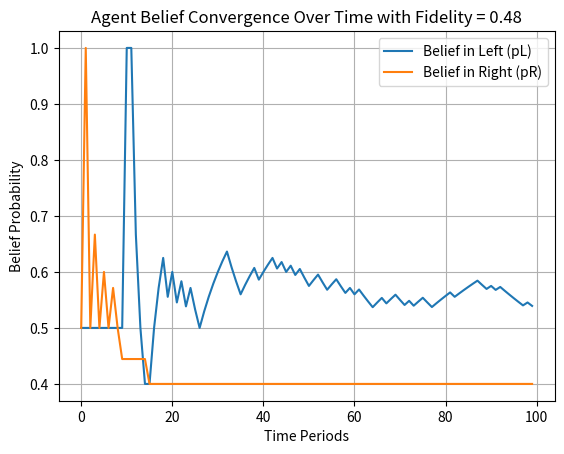

Recreate this plot in Python.
import random
import matplotlib.pyplot as plt

# Parameters
V_H = 1  # Value for high
V_L = 0  # Value for low
xi = 0.48  # Fidelity - (Probability of receiving the opposite signal)


# Location of V_H (True for Right, False for Left)
#V_H_location = random.choice([True, False])  # Randomly choose for simulation
#or choose manually:
V_H_location = False #for left
#V_H_location = True #for right

# Initialize counters
nL_s = 0  # Successful Left trials
nL = 0    # Total Left trials
nR_s = 0  # Successful Right trials
nR = 0    # Total Right trials


# Lists to track beliefs over time
pL_history = []
pR_history = []

# Function to simulate one decision period
def simulate_decision():
    global nL_s, nL, nR_s, nR

    # Agent's belief about success probabilities
    pL = nL_s / nL if nL > 0 else 0.5  # Avoid division by zero
    pR = nR_s / nR if nR > 0 else 0.5

    # Store the probabilities
    pL_history.append(pL)
    pR_history.append(pR)

    # Calculate probabilities for decision making
    P_L_greater_R = (nL_s + nR - nR_s) / (nR + nL) if (nR + nL) > 0 else 0.5
    P_R_greater_L = (nR_s + nL - nL_s) / (nR + nL) if (nR + nL) > 0 else 0.5

    # Agent makes a decision
    decision = 'L' if P_L_greater_R > P_R_greater_L else 'R'

    # Determine actual outcome
    if decision == 'L':
        nL += 1
        if (random.random() > xi and not V_H_location) or (random.random() <= xi and V_H_location):
            nL_s += 1
    else:
        nR += 1
        if (random.random() > xi and V_H_location) or (random.random() <= xi and not V_H_location):
            nR_s += 1


# Simulation loop
num_periods = 100  # Number of periods to simulate
for _ in range(num_periods):
    simulate_decision()

# Results
print(f"Location of V_H: {'Right' if V_H_location else 'Left'}")
print(f"Total Left Trials: {nL}, Successful Left Trials: {nL_s}")
print(f"Total Right Trials: {nR}, Successful Right Trials: {nR_s}")

# Plotting the beliefs over time
plt.plot(pL_history, label='Belief in Left (pL)')
plt.plot(pR_history, label='Belief in Right (pR)')
plt.xlabel('Time Periods')
plt.ylabel('Belief Probability')
plt.title('Agent Belief Convergence Over Time with Fidelity = {}'.format(xi))
plt.legend()
plt.grid()
plt.show()
